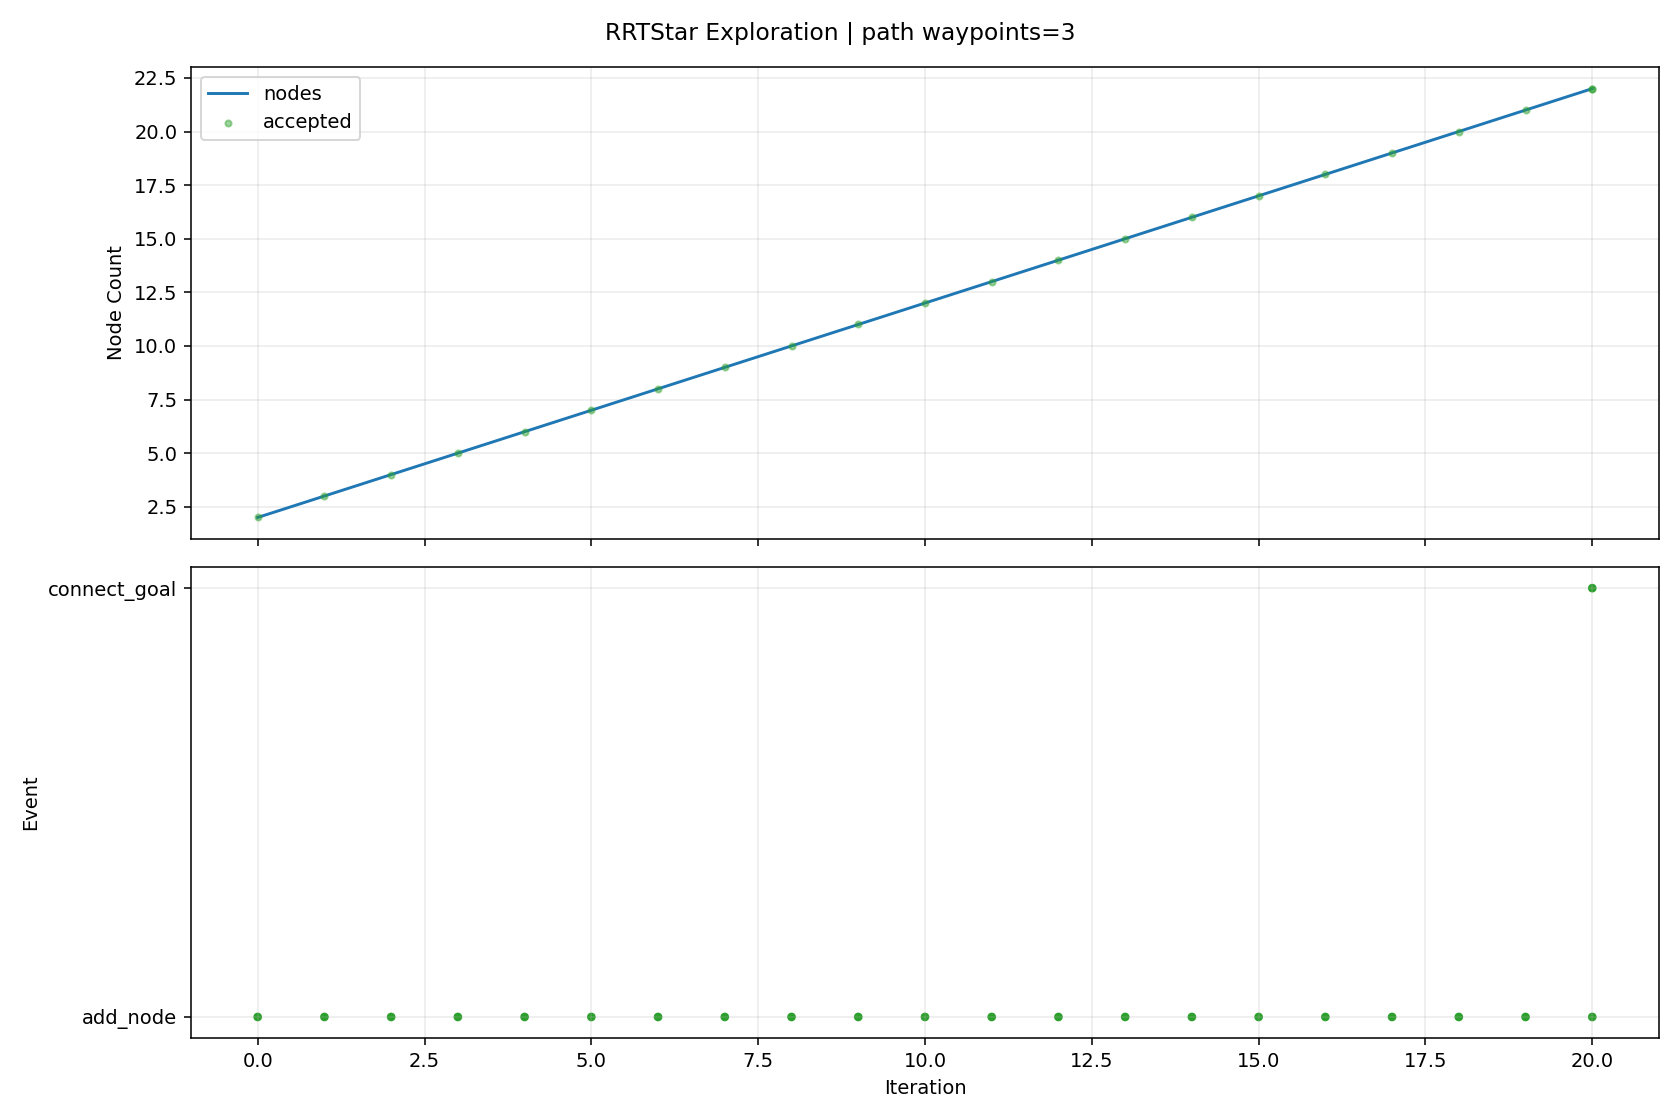

Values plotted in this chart, from the file beside it:
iteration, phase, sample_type, nearest_idx, node_count, accepted, collision, collision_pairs, collision_q, collision_alpha, reason, cost, from_q, to_q, sample_q
0, add_node, random, 0, 2, True, False, , , , best_parent=0, 0.08, [2.270405, -1.0, -0.064035, -0.769729, -…, [2.575246, -0.918962, -0.150202, -0.5666…, [7.864295, 0.487059, -1.645223, 2.957304…
1, add_node, goal_bias, 1, 3, True, False, , , , best_parent=0, 0.126, [2.270405, -1.0, -0.064035, -0.769729, -…, [2.618462, -0.93678, -0.462429, -0.47857…, [2.771803, -1.0, -1.570279, -0.166176, -…
2, add_node, random, 1, 4, True, False, , , , best_parent=0, 0.1461, [2.270405, -1.0, -0.064035, -0.769729, -…, [2.861349, -0.815552, -0.112009, -0.6527…, [6.926289, 0.653693, 0.430634, -1.876607…
3, add_node, random, 3, 5, True, False, , , , best_parent=0, 0.1993, [2.270405, -1.0, -0.064035, -0.769729, -…, [2.708205, -0.734945, -0.02505, -0.73833…, [0.413451, 0.472886, 1.277965, -2.020534…
4, add_node, random, 4, 6, True, False, , , , best_parent=0, 0.2549, [2.270405, -1.0, -0.064035, -0.769729, -…, [2.788491, -0.717413, -0.165502, -0.7193…, [3.679342, -0.522883, -1.723949, -0.5089…
5, add_node, goal_bias, 2, 7, True, False, , , , best_parent=0, 0.1954, [2.270405, -1.0, -0.064035, -0.769729, -…, [2.661678, -0.954597, -0.774655, -0.3905…, [2.771803, -1.0, -1.570279, -0.166176, -…
6, add_node, random, 5, 8, True, False, , , , best_parent=0, 0.3114, [2.270405, -1.0, -0.064035, -0.769729, -…, [3.08627, -0.693569, -0.018362, -0.65574…, [6.720886, -0.402524, 1.777586, 0.120791…
7, add_node, random, 7, 9, True, False, , , , best_parent=3, 0.3853, [2.861349, -0.815552, -0.112009, -0.6527…, [3.449407, -0.591866, 0.006968, -0.46350…, [7.800598, 0.626755, 0.310476, 1.839919,…
8, add_node, random, 8, 10, True, False, , , , best_parent=4, 0.4413, [2.708205, -0.734945, -0.02505, -0.73833…, [3.386972, -0.490322, 0.041891, -0.55641…, [2.617565, 0.761026, 0.472259, -1.701274…
9, add_node, random, 9, 11, True, False, , , , best_parent=7, 0.4777, [3.08627, -0.693569, -0.018362, -0.65574…, [3.338899, -0.524023, 0.100778, -0.44994…, [2.696749, -0.974199, 0.887385, 0.972268…
10, add_node, random, 9, 12, True, False, , , , best_parent=4, 0.4684, [2.708205, -0.734945, -0.02505, -0.73833…, [3.49031, -0.408611, -0.181081, -0.71252…, [4.593155, 0.463422, -2.560686, -2.37859…
11, add_node, random, 10, 13, True, False, , , , best_parent=5, 0.5311, [2.788491, -0.717413, -0.165502, -0.7193…, [3.141703, -0.458803, -0.120322, -0.2333…, [0.814745, 0.310807, -2.729354, 2.323045…
12, add_node, random, 9, 14, True, False, , , , best_parent=3, 0.4458, [2.861349, -0.815552, -0.112009, -0.6527…, [3.392643, -0.482921, -0.086028, -0.1693…, [3.414171, -0.454829, -0.571603, 1.29992…
13, add_node, goal_bias, 6, 15, True, False, , , , best_parent=0, 0.2707, [2.270405, -1.0, -0.064035, -0.769729, -…, [2.704894, -0.972415, -1.086882, -0.3024…, [2.771803, -1.0, -1.570279, -0.166176, -…
14, add_node, random, 12, 16, True, False, , , , best_parent=5, 0.5643, [2.788491, -0.717413, -0.165502, -0.7193…, [3.483752, -0.464059, 0.00933, 0.02482, …, [7.592785, -0.527194, 1.566845, 3.125671…
15, add_node, random, 15, 17, True, False, , , , best_parent=5, 0.5898, [2.788491, -0.717413, -0.165502, -0.7193…, [3.457381, -0.497058, 0.046209, 0.314622…, [3.212555, -0.803422, 0.388583, 3.005114…
16, add_node, random, 5, 18, True, False, , , , best_parent=0, 0.2609, [2.270405, -1.0, -0.064035, -0.769729, -…, [2.430083, -0.697987, -0.470783, -0.6785…, [0.00163, -0.566359, -2.53927, -0.402192…
17, add_node, random, 16, 19, True, False, , , , best_parent=7, 0.6305, [3.08627, -0.693569, -0.018362, -0.65574…, [3.327436, -0.452506, 0.349682, 0.410552…, [2.366076, -0.122899, 2.594847, 1.120265…
18, add_node, random, 4, 20, True, False, , , , best_parent=0, 0.2189, [2.270405, -1.0, -0.064035, -0.769729, -…, [2.557744, -0.701064, 0.153932, -0.42970…, [1.495708, -0.461912, 1.417292, 1.748746…
19, add_node, random, 16, 21, True, False, , , , best_parent=7, 0.6203, [3.08627, -0.693569, -0.018362, -0.65574…, [3.607052, -0.519759, 0.297076, 0.406513…, [5.227644, -0.765559, 3.013389, 1.401484…
20, add_node, goal_bias, 14, 22, True, False, , , , best_parent=0, 0.3481, [2.270405, -1.0, -0.064035, -0.769729, -…, [2.74811, -0.990232, -1.399108, -0.21444…, [2.771803, -1.0, -1.570279, -0.166176, -…
20, connect_goal, , 21, 22, True, False, , , , periodic_goal_connected, 0.3919, [2.74811, -0.990232, -1.399108, -0.21444…, [2.771803, -1.0, -1.570279, -0.166176, -…, 
